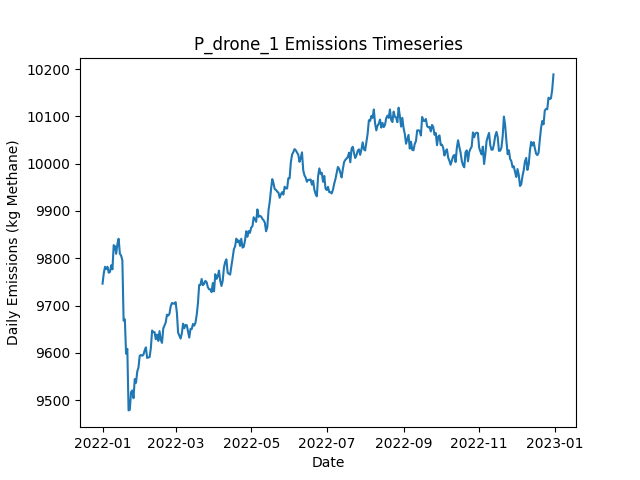

Source data for this figure (header and first rows):
Date, Daily Emissions (Kg Methane), Daily Mitigable Emissions (Kg Methane), Daily Non-Mitigable Emissions (Kg Methan…, Daily Cost ($), Active Leaks, New Leaks, Leaks Repaired, Leaks Naturally Repaired, Leaks Tagged, Daily Repair Cost ($), Daily Natural Repair Cost ($), drone Deployment Cost ($), drone Sites flagged for Follow-Up, drone Leaks tagged for repair, drone Sites Visited, drone Travel Time (Minutes), drone Survey Time (Minutes), OGI_FU Deployment Cost ($), OGI_FU Sites flagged for Follow-Up, OGI_FU Leaks tagged for repair, OGI_FU Sites Visited, OGI_FU Travel Time (Minutes), OGI_FU Survey Time (Minutes)
2022-01-01, 9746, 7324, 2423, 500, 3661, 3676, 0, 12, 0.00000, 0.00000, 2400, 500, 0, , 9, 300, 180, 0.00000, , 0, 0, 0, 0
2022-01-02, 9768, 7330, 2438, 500, 3662, 13, 0, 8, 0.00000, 0.00000, 1600, 500, 0, , 9, 300, 180, 0.00000, , 0, 0, 0, 0
2022-01-03, 9782, 7339, 2443, 1000, 3672, 15, 0, 4, 33, 0.00000, 800, 500, 1, , 9, 300, 180, 500, , 33, 1, 30, 120
2022-01-04, 9777, 7334, 2443, 500, 3671, 7, 0, 7, 0.00000, 0.00000, 1400, 500, 0, , 9, 300, 180, 0.00000, , 0, 0, 0, 0
2022-01-05, 9782, 7336, 2446, 1000, 3669, 7, 0, 6, 22, 0.00000, 1200, 500, 1, , 9, 300, 180, 500, , 22, 1, 30, 120
2022-01-06, 9769, 7330, 2440, 500, 3671, 10, 0, 7, 0.00000, 0.00000, 1400, 500, 0, , 9, 300, 180, 0.00000, , 0, 0, 0, 0
2022-01-07, 9771, 7333, 2438, 1500, 3674, 9, 0, 5, 40, 0.00000, 1000, 500, 2, , 9, 300, 180, 1000, , 40, 2, 60, 240
2022-01-08, 9785, 7339, 2446, 500, 3674, 6, 0, 5, 0.00000, 0.00000, 1000, 500, 0, , 9, 300, 180, 0.00000, , 0, 0, 0, 0
2022-01-09, 9776, 7334, 2442, 500, 3671, 10, 0, 10, 0.00000, 0.00000, 2000, 500, 0, , 9, 300, 180, 0.00000, , 0, 0, 0, 0
2022-01-10, 9828, 7367, 2460, 500, 3684, 21, 0, 8, 0.00000, 0.00000, 1600, 500, 0, , 9, 300, 180, 0.00000, , 0, 0, 0, 0
2022-01-11, 9825, 7365, 2460, 500, 3682, 4, 0, 5, 0.00000, 0.00000, 1000, 500, 0, , 9, 300, 180, 0.00000, , 0, 0, 0, 0
2022-01-12, 9809, 7351, 2458, 500, 3681, 12, 0, 10, 0.00000, 0.00000, 2000, 500, 0, , 1, 30, 20, 0.00000, , 0, 0, 0, 0
2022-01-13, 9830, 7363, 2467, 0.00000, 3687, 13, 0, 6, 0.00000, 0.00000, 1200, 0.00000, 0, , 0, 0, 0, 0.00000, , 0, 0, 0, 0
2022-01-14, 9841, 7370, 2472, 0.00000, 3688, 14, 0, 7, 0.00000, 0.00000, 1400, 0.00000, 0, , 0, 0, 0, 0.00000, , 0, 0, 0, 0
2022-01-15, 9809, 7327, 2482, 0.00000, 3684, 12, 0, 15, 0.00000, 0.00000, 3000, 0.00000, 0, , 0, 0, 0, 0.00000, , 0, 0, 0, 0
2022-01-16, 9806, 7315, 2491, 0.00000, 3678, 10, 0, 14, 0.00000, 0.00000, 2800, 0.00000, 0, , 0, 0, 0, 0.00000, , 0, 0, 0, 0
2022-01-17, 9795, 7296, 2500, 0.00000, 3676, 5, 0, 7, 0.00000, 0.00000, 1400, 0.00000, 0, , 0, 0, 0, 0.00000, , 0, 0, 0, 0
2022-01-18, 9668, 7173, 2495, 6200, 3646, 9, 31, 6, 0.00000, 6200, 1200, 0.00000, 0, , 0, 0, 0, 0.00000, , 0, 0, 0, 0
2022-01-19, 9671, 7167, 2504, 0.00000, 3645, 8, 0, 7, 0.00000, 0.00000, 1400, 0.00000, 0, , 0, 0, 0, 0.00000, , 0, 0, 0, 0
2022-01-20, 9598, 7097, 2501, 3600, 3622, 2, 18, 5, 0.00000, 3600, 1000, 0.00000, 0, , 0, 0, 0, 0.00000, , 0, 0, 0, 0
2022-01-21, 9608, 7094, 2514, 0.00000, 3616, 12, 0, 12, 0.00000, 0.00000, 2400, 0.00000, 0, , 0, 0, 0, 0.00000, , 0, 0, 0, 0
2022-01-22, 9478, 6964, 2515, 6800, 3577, 7, 34, 8, 0.00000, 6800, 1600, 0.00000, 0, , 0, 0, 0, 0.00000, , 0, 0, 0, 0
2022-01-23, 9479, 6952, 2528, 0.00000, 3576, 8, 0, 8, 0.00000, 0.00000, 1600, 0.00000, 0, , 0, 0, 0, 0.00000, , 0, 0, 0, 0
2022-01-24, 9517, 6973, 2543, 0.00000, 3584, 14, 0, 4, 0.00000, 0.00000, 800, 0.00000, 0, , 0, 0, 0, 0.00000, , 0, 0, 0, 0
2022-01-25, 9520, 6966, 2554, 0.00000, 3584, 8, 0, 7, 0.00000, 0.00000, 1400, 0.00000, 0, , 0, 0, 0, 0.00000, , 0, 0, 0, 0
2022-01-26, 9504, 6950, 2554, 0.00000, 3577, 9, 0, 13, 0.00000, 0.00000, 2600, 0.00000, 0, , 0, 0, 0, 0.00000, , 0, 0, 0, 0
2022-01-27, 9545, 6967, 2578, 0.00000, 3578, 12, 0, 8, 0.00000, 0.00000, 1600, 0.00000, 0, , 0, 0, 0, 0.00000, , 0, 0, 0, 0
2022-01-28, 9536, 6988, 2548, 0.00000, 3574, 9, 0, 5, 0.00000, 0.00000, 1000, 0.00000, 0, , 0, 0, 0, 0.00000, , 0, 0, 0, 0
2022-01-29, 9560, 7006, 2555, 0.00000, 3577, 13, 0, 4, 0.00000, 0.00000, 800, 0.00000, 0, , 0, 0, 0, 0.00000, , 0, 0, 0, 0
2022-01-30, 9569, 7004, 2565, 0.00000, 3575, 12, 0, 10, 0.00000, 0.00000, 2000, 0.00000, 0, , 0, 0, 0, 0.00000, , 0, 0, 0, 0
2022-01-31, 9594, 7022, 2572, 0.00000, 3583, 15, 0, 6, 0.00000, 0.00000, 1200, 0.00000, 0, , 0, 0, 0, 0.00000, , 0, 0, 0, 0
2022-02-01, 9595, 7033, 2563, 0.00000, 3586, 11, 0, 4, 0.00000, 0.00000, 800, 0.00000, 0, , 0, 0, 0, 0.00000, , 0, 0, 0, 0
2022-02-02, 9594, 7026, 2568, 0.00000, 3585, 8, 0, 6, 0.00000, 0.00000, 1200, 0.00000, 0, , 0, 0, 0, 0.00000, , 0, 0, 0, 0
2022-02-03, 9596, 7031, 2565, 0.00000, 3585, 9, 0, 5, 0.00000, 0.00000, 1000, 0.00000, 0, , 0, 0, 0, 0.00000, , 0, 0, 0, 0
2022-02-04, 9605, 7039, 2566, 0.00000, 3592, 12, 0, 3, 0.00000, 0.00000, 600, 0.00000, 0, , 0, 0, 0, 0.00000, , 0, 0, 0, 0
2022-02-05, 9612, 7046, 2565, 0.00000, 3594, 16, 0, 9, 0.00000, 0.00000, 1800, 0.00000, 0, , 0, 0, 0, 0.00000, , 0, 0, 0, 0
2022-02-06, 9589, 7038, 2551, 0.00000, 3589, 6, 0, 6, 0.00000, 0.00000, 1200, 0.00000, 0, , 0, 0, 0, 0.00000, , 0, 0, 0, 0
2022-02-07, 9590, 7034, 2556, 0.00000, 3590, 10, 0, 7, 0.00000, 0.00000, 1400, 0.00000, 0, , 0, 0, 0, 0.00000, , 0, 0, 0, 0
2022-02-08, 9591, 7028, 2563, 0.00000, 3590, 10, 0, 6, 0.00000, 0.00000, 1200, 0.00000, 0, , 0, 0, 0, 0.00000, , 0, 0, 0, 0
2022-02-09, 9610, 7037, 2573, 0.00000, 3592, 10, 0, 6, 0.00000, 0.00000, 1200, 0.00000, 0, , 0, 0, 0, 0.00000, , 0, 0, 0, 0
2022-02-10, 9647, 7071, 2576, 0.00000, 3600, 19, 0, 8, 0.00000, 0.00000, 1600, 0.00000, 0, , 0, 0, 0, 0.00000, , 0, 0, 0, 0
2022-02-11, 9644, 7072, 2571, 0.00000, 3598, 7, 0, 5, 0.00000, 0.00000, 1000, 0.00000, 0, , 0, 0, 0, 0.00000, , 0, 0, 0, 0
2022-02-12, 9644, 7070, 2574, 0.00000, 3600, 8, 0, 6, 0.00000, 0.00000, 1200, 0.00000, 0, , 0, 0, 0, 0.00000, , 0, 0, 0, 0
2022-02-13, 9629, 7055, 2573, 0.00000, 3596, 6, 0, 8, 0.00000, 0.00000, 1600, 0.00000, 0, , 0, 0, 0, 0.00000, , 0, 0, 0, 0
2022-02-14, 9639, 7059, 2579, 0.00000, 3597, 11, 0, 7, 0.00000, 0.00000, 1400, 0.00000, 0, , 0, 0, 0, 0.00000, , 0, 0, 0, 0
2022-02-15, 9625, 7053, 2572, 0.00000, 3591, 8, 0, 13, 0.00000, 0.00000, 2600, 0.00000, 0, , 0, 0, 0, 0.00000, , 0, 0, 0, 0
2022-02-16, 9646, 7042, 2603, 0.00000, 3592, 10, 0, 8, 0.00000, 0.00000, 1600, 0.00000, 0, , 0, 0, 0, 0.00000, , 0, 0, 0, 0
2022-02-17, 9627, 7028, 2599, 0.00000, 3588, 14, 0, 16, 0.00000, 0.00000, 3200, 0.00000, 0, , 0, 0, 0, 0.00000, , 0, 0, 0, 0
2022-02-18, 9621, 7022, 2599, 0.00000, 3584, 5, 0, 8, 0.00000, 0.00000, 1600, 0.00000, 0, , 0, 0, 0, 0.00000, , 0, 0, 0, 0
2022-02-19, 9651, 7028, 2623, 0.00000, 3585, 10, 0, 7, 0.00000, 0.00000, 1400, 0.00000, 0, , 0, 0, 0, 0.00000, , 0, 0, 0, 0
2022-02-20, 9657, 7026, 2631, 0.00000, 3583, 8, 0, 7, 0.00000, 0.00000, 1400, 0.00000, 0, , 0, 0, 0, 0.00000, , 0, 0, 0, 0
2022-02-21, 9664, 7018, 2646, 0.00000, 3582, 11, 0, 10, 0.00000, 0.00000, 2000, 0.00000, 0, , 0, 0, 0, 0.00000, , 0, 0, 0, 0
2022-02-22, 9681, 7033, 2647, 0.00000, 3580, 6, 0, 7, 0.00000, 0.00000, 1400, 0.00000, 0, , 0, 0, 0, 0.00000, , 0, 0, 0, 0
2022-02-23, 9679, 7038, 2641, 0.00000, 3576, 8, 0, 8, 0.00000, 0.00000, 1600, 0.00000, 0, , 0, 0, 0, 0.00000, , 0, 0, 0, 0
2022-02-24, 9682, 7039, 2643, 0.00000, 3577, 10, 0, 4, 0.00000, 0.00000, 800, 0.00000, 0, , 0, 0, 0, 0.00000, , 0, 0, 0, 0
2022-02-25, 9698, 7054, 2644, 0.00000, 3581, 12, 0, 7, 0.00000, 0.00000, 1400, 0.00000, 0, , 0, 0, 0, 0.00000, , 0, 0, 0, 0
2022-02-26, 9705, 7059, 2646, 0.00000, 3586, 7, 0, 2, 0.00000, 0.00000, 400, 0.00000, 0, , 0, 0, 0, 0.00000, , 0, 0, 0, 0
2022-02-27, 9704, 7069, 2635, 0.00000, 3583, 10, 0, 9, 0.00000, 0.00000, 1800, 0.00000, 0, , 0, 0, 0, 0.00000, , 0, 0, 0, 0
2022-02-28, 9704, 7084, 2620, 0.00000, 3582, 9, 0, 6, 0.00000, 0.00000, 1200, 0.00000, 0, , 0, 0, 0, 0.00000, , 0, 0, 0, 0
2022-03-01, 9707, 7070, 2637, 0.00000, 3581, 8, 0, 9, 0.00000, 0.00000, 1800, 0.00000, 0, , 0, 0, 0, 0.00000, , 0, 0, 0, 0
... 305 more rows
